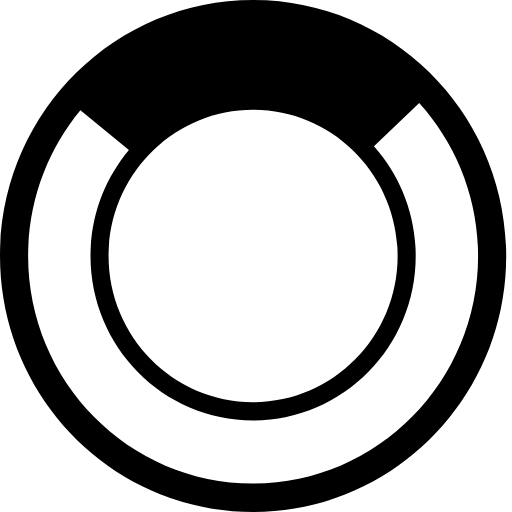
t = 0.00 s
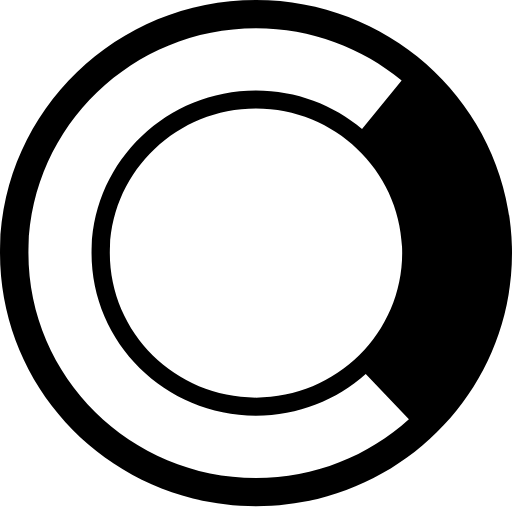
t = 0.13 s
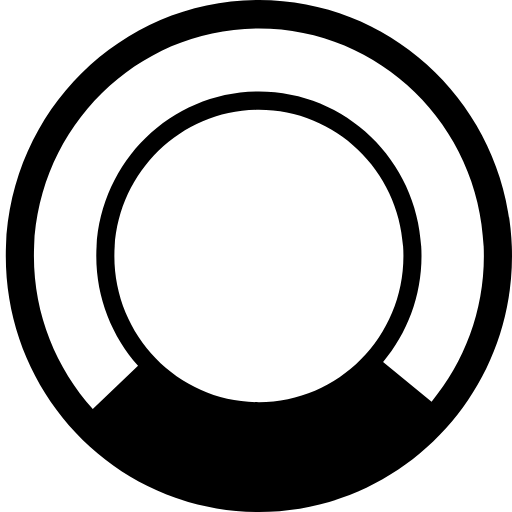
t = 0.25 s
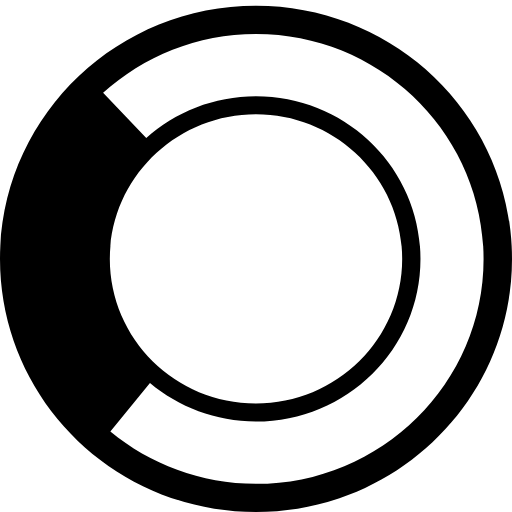
t = 0.38 s

The animated SVG that drew these frames (rendered in a browser with its animation timeline set to each time). Animation: 1 SMIL element (animateTransform=1); one cycle of 0.50 s, repeats indefinitely.

﻿<?xml version="1.0" encoding="utf-8"?><svg xmlns="http://www.w3.org/2000/svg" height="213" width="213" viewBox="0 0 32 32"><g fill="#000000"><path id="path1" transform="rotate(0,16,16) translate(0,0) scale(1,1)  " d="M15.819,6.8640137C10.837997,6.8640137 6.7860107,10.962036 6.7860107,16 6.7860107,21.038025 10.837997,25.136047 15.819,25.136047 20.800003,25.136047 24.852005,21.038025 24.852005,16 24.852005,10.962036 20.800003,6.8640137 15.819,6.8640137z M26.201004,6.4440308L23.373001,9.1410522C24.990005,10.962036 25.98201,13.359009 25.98201,16 25.98201,21.677002 21.430008,26.279053 15.819,26.279053 10.206009,26.279053 5.6560059,21.677002 5.6560059,16 5.6560059,13.473022 6.5610046,11.163025 8.0570068,9.3730469L5.026001,6.8980103C2.9880066,9.3670044 1.7580109,12.541016 1.7580109,16 1.7580109,23.842041 8.0660095,30.223022 15.819,30.223022 23.572006,30.223022 29.880005,23.842041 29.880005,16 29.880005,12.321045 28.477005,8.9710083 26.201004,6.4440308z M15.819,0C24.555008,0 31.638,7.1640015 31.638,16 31.638,24.835999 24.555008,32 15.819,32 7.0830078,32 0,24.835999 0,16 0,7.1640015 7.0830078,0 15.819,0z"><animateTransform attributeName="transform" attributeType="XML" type="rotate" from="0, 16, 16" to="360, 16, 16" dur="0.5s" repeatCount="indefinite" /></path></g></svg>